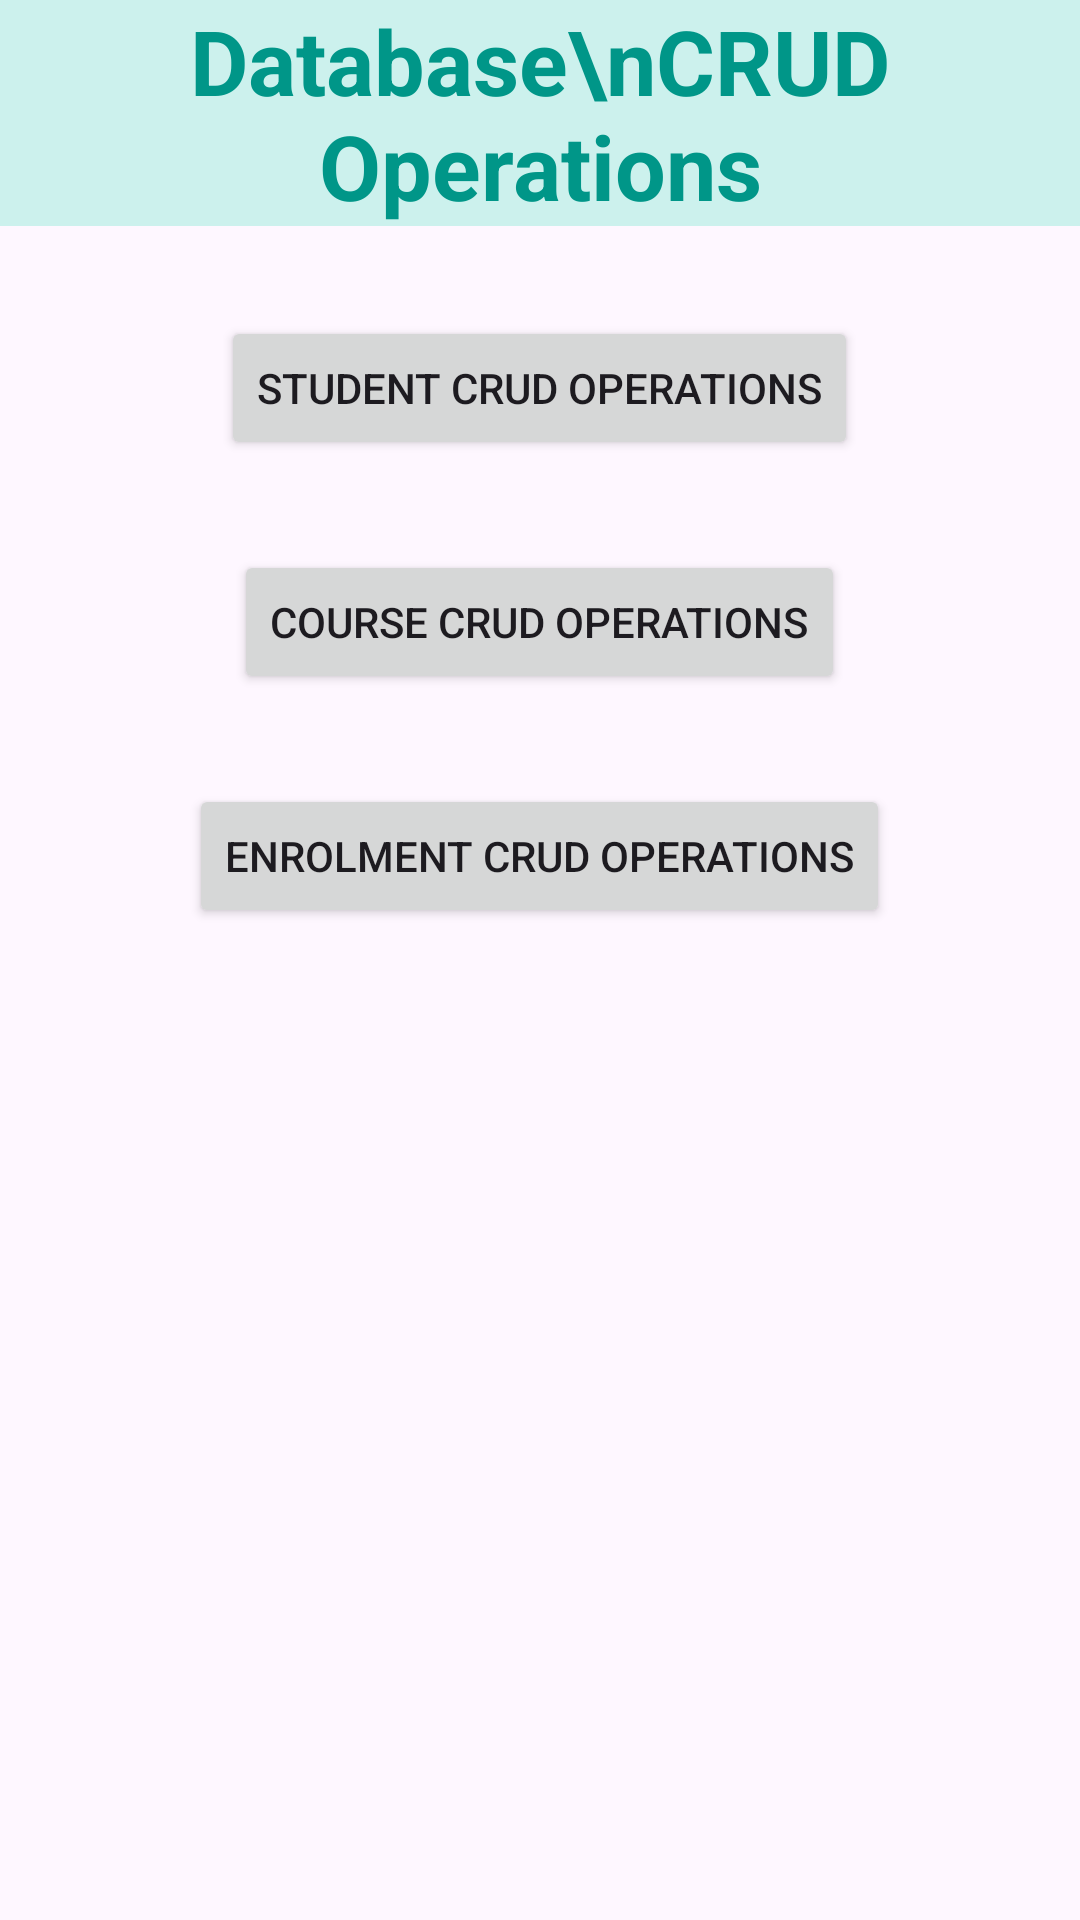

Here is an Android app screen rendered from its layout file. Give the layout XML and the strings, colors and styles it references.
<!-- AndroidManifest.xml: application theme Theme.DatabaseApp -->
<!-- res/layout/activity_main.xml -->
<?xml version="1.0" encoding="utf-8"?>
<LinearLayout xmlns:android="http://schemas.android.com/apk/res/android"
    xmlns:app="http://schemas.android.com/apk/res-auto"
    xmlns:tools="http://schemas.android.com/tools"
    android:layout_width="match_parent"
    android:layout_height="match_parent"
    tools:context=".MainActivity"
    android:orientation="vertical"
    android:layout_margin="20dp">
    <TextView
        android:layout_width="wrap_content"
        android:layout_height="wrap_content"
        android:text="Database\nCRUD Operations"
        android:layout_gravity="center"
        android:textSize="30sp"
        android:background="#CCF1ED"
        android:textColor="#009688"
        android:textStyle="bold"
        android:textAlignment="center"/>
    <Button
        android:id="@+id/studentCRUDBtn"
        android:layout_width="wrap_content"
        android:layout_height="wrap_content"
        android:text="Student CRUD Operations"
        android:layout_gravity="center"
        android:layout_marginTop="30dp"/>
    <Button
        android:id="@+id/courseCRUDBtn"
        android:layout_width="wrap_content"
        android:layout_height="wrap_content"
        android:text="Course CRUD Operations"
        android:layout_gravity="center"
        android:layout_marginTop="30dp"/>
    <Button
        android:id="@+id/enrolmentCRUDBtn"
        android:layout_width="wrap_content"
        android:layout_height="wrap_content"
        android:text="Enrolment CRUD Operations"
        android:layout_gravity="center"
        android:layout_marginTop="30dp"/>
</LinearLayout>
<!-- resources referenced by this layout -->
<resources>
  <style name="Theme.DatabaseApp" parent="Base.Theme.DatabaseApp" />
  <style name="Base.Theme.DatabaseApp" parent="Theme.Material3.DayNight.NoActionBar">
          
          
      </style>
</resources>
